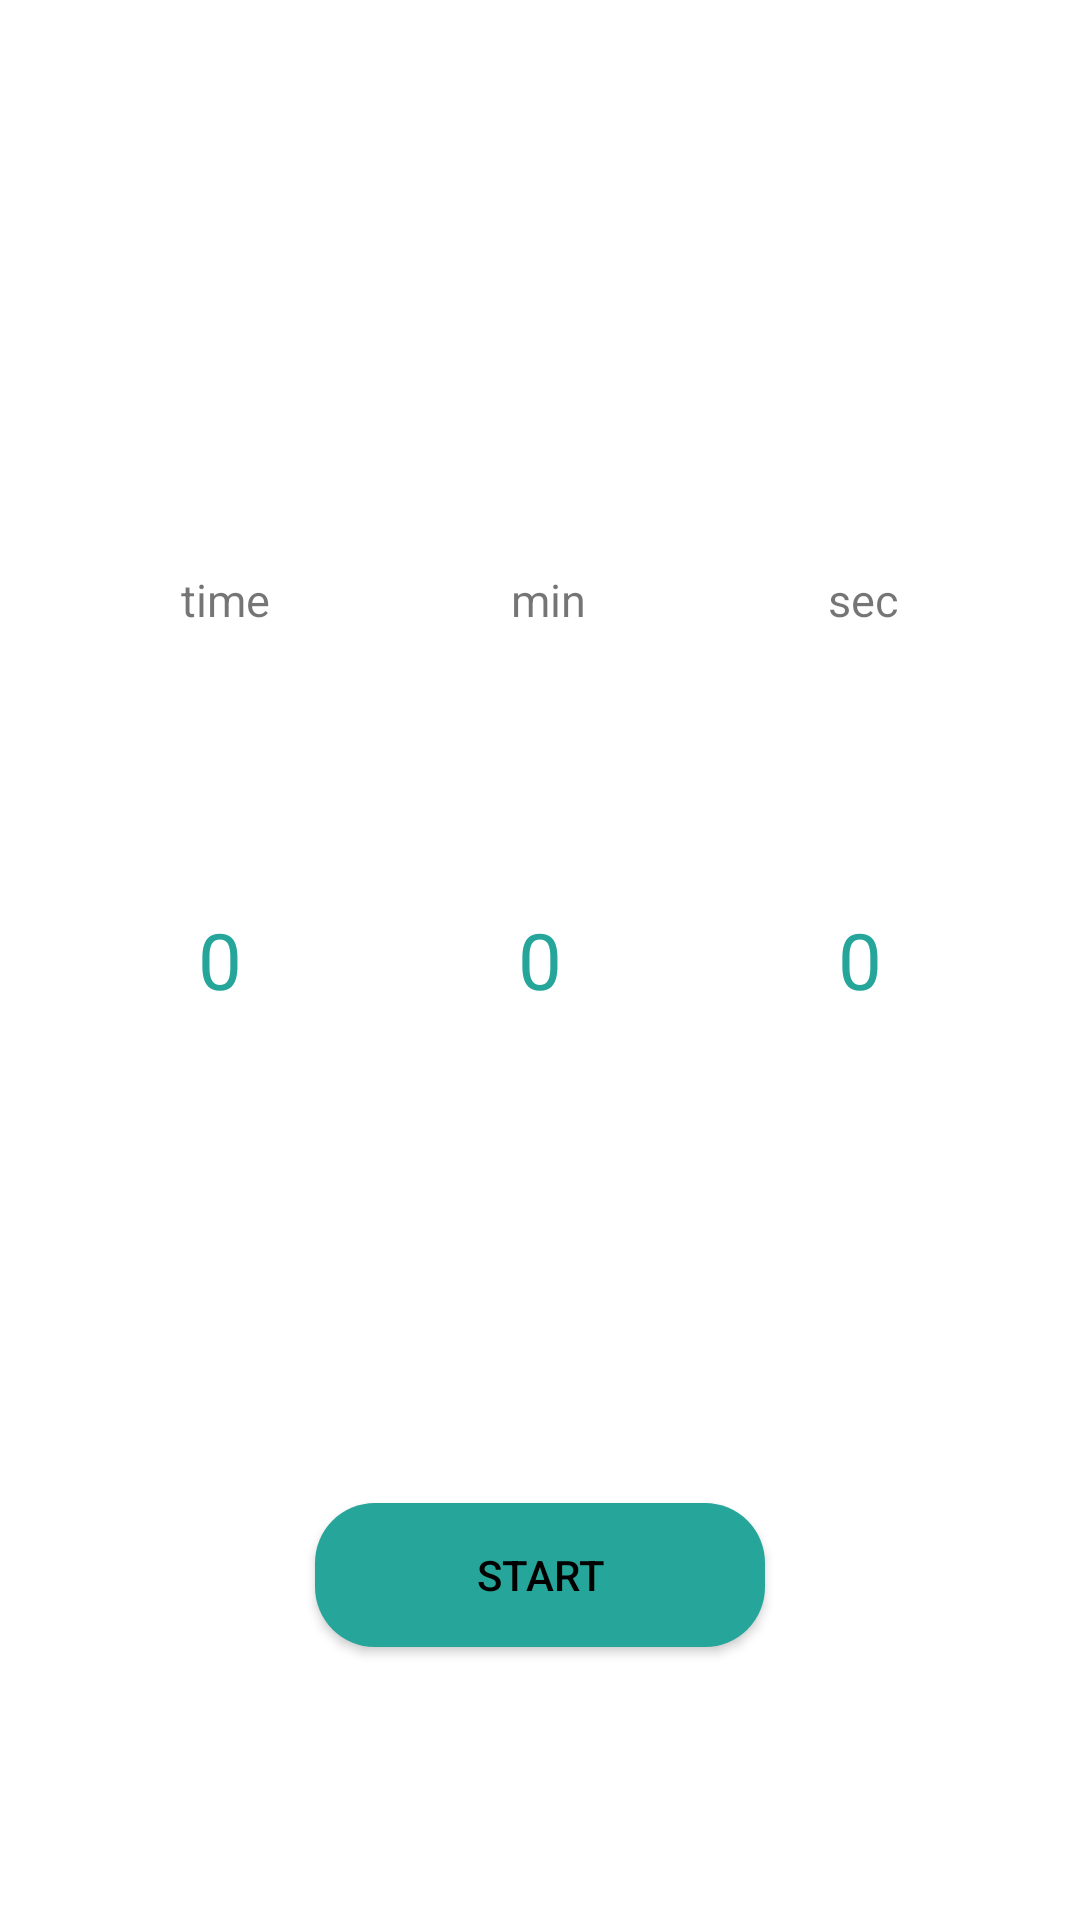

The Android layout XML behind this screen, and the referenced resources:
<!-- AndroidManifest.xml: application theme Theme.ModooTimer -->
<!-- res/layout/fragment_basic_timer.xml -->
<?xml version="1.0" encoding="utf-8"?>
<layout
    xmlns:android="http://schemas.android.com/apk/res/android"
    xmlns:app="http://schemas.android.com/apk/res-auto"
    xmlns:tools="http://schemas.android.com/tools">

    <data>
        <variable
            name="timer"
            type="com.jaysdevapp.modootimer.TIMER" />
    </data>

    <FrameLayout
        android:layout_width="match_parent"
        android:layout_height="match_parent"
        tools:context=".BasicTimerFragment"
        android:animateLayoutChanges="true"
        >

        <TextView
            android:id="@+id/cntTextview"
            android:layout_width="match_parent"
            android:layout_height="match_parent"
            android:gravity="center"
            android:padding="30dp"
            android:textColor="@color/black"
            android:textSize="100sp"
            android:textStyle="bold"
            android:visibility="invisible"
            app:layout_constraintBottom_toBottomOf="parent"
            app:layout_constraintEnd_toEndOf="parent"
            app:layout_constraintStart_toStartOf="parent"
            app:layout_constraintTop_toTopOf="parent" />

        <androidx.constraintlayout.widget.ConstraintLayout

            android:id="@+id/stopLayout"
            android:layout_width="match_parent"
            android:layout_height="match_parent"
            android:clipToPadding="false"
            android:padding="10dp">

            <LinearLayout
                android:id="@+id/linearLayout"
                android:layout_width="match_parent"
                android:layout_height="wrap_content"
                android:orientation="horizontal"
                android:padding="10dp"
                app:layout_constraintBottom_toTopOf="@+id/linearLayout2"
                app:layout_constraintEnd_toEndOf="parent"
                app:layout_constraintStart_toStartOf="parent">

                <TextView
                    android:id="@+id/textView"
                    android:layout_width="wrap_content"
                    android:layout_height="wrap_content"
                    android:layout_weight="1"
                    android:gravity="center"
                    android:text="@string/hour"
                    android:textSize="15sp" />

                <TextView
                    android:id="@+id/textView3"
                    android:layout_width="wrap_content"
                    android:layout_height="wrap_content"
                    android:layout_weight="1"
                    android:gravity="center"
                    android:text="@string/minute"
                    android:textSize="15sp" />


                <TextView
                    android:id="@+id/textView2"
                    android:layout_width="wrap_content"
                    android:layout_height="wrap_content"
                    android:layout_weight="1"
                    android:gravity="center"
                    android:text="@string/sec"
                    android:textSize="15sp" />


            </LinearLayout>

            <LinearLayout
                android:id="@+id/linearLayout2"
                android:layout_width="match_parent"
                android:layout_height="wrap_content"
                android:orientation="horizontal"
                android:padding="10dp"
                app:layout_constraintBottom_toBottomOf="parent"
                app:layout_constraintEnd_toEndOf="parent"
                app:layout_constraintStart_toStartOf="parent"
                app:layout_constraintTop_toTopOf="parent">

                <NumberPicker
                    android:id="@+id/numberPicker1"
                    android:layout_width="wrap_content"
                    android:layout_height="wrap_content"
                    android:layout_weight="1"
                    android:gravity="center"
                    android:selectionDividerHeight="0dp"
                    android:theme="@style/numverPickerStyle" />

                <NumberPicker
                    android:id="@+id/numberPicker2"
                    android:layout_width="wrap_content"
                    android:layout_height="wrap_content"
                    android:layout_weight="1"
                    android:gravity="center"
                    android:selectionDividerHeight="0dp"
                    android:theme="@style/numverPickerStyle" />

                <NumberPicker
                    android:id="@+id/numberPicker3"
                    android:layout_width="wrap_content"
                    android:layout_height="wrap_content"
                    android:layout_weight="1"
                    android:gravity="center"
                    android:selectionDividerHeight="0dp"
                    android:theme="@style/numverPickerStyle" />


            </LinearLayout>

            <androidx.appcompat.widget.AppCompatButton
                android:id="@+id/startButton"
                android:layout_width="150dp"
                android:layout_height="wrap_content"
                android:background="@drawable/button_pressed_selector"
                android:elevation="10dp"
                android:padding="10dp"
                android:text="@string/start"
                android:textColor="@color/black"
                app:layout_constraintBottom_toBottomOf="parent"
                app:layout_constraintEnd_toEndOf="parent"
                app:layout_constraintStart_toStartOf="parent"
                app:layout_constraintTop_toBottomOf="@+id/linearLayout2" />
        </androidx.constraintlayout.widget.ConstraintLayout>

        <androidx.constraintlayout.widget.ConstraintLayout
            android:id="@+id/TimerLayout"
            android:layout_width="match_parent"
            android:layout_height="match_parent"
            android:padding="10dp"
            android:visibility="invisible">

            <LinearLayout
                android:id="@+id/linearLayout_2"
                android:layout_width="match_parent"
                android:layout_height="wrap_content"
                android:layout_marginHorizontal="20dp"
                android:orientation="horizontal"
                android:padding="10dp"
                app:layout_constraintBottom_toBottomOf="parent"
                app:layout_constraintEnd_toEndOf="parent"
                app:layout_constraintStart_toStartOf="parent"
                app:layout_constraintTop_toTopOf="parent">

                <TextView
                    android:id="@+id/hourTv"
                    android:layout_width="0dp"
                    android:layout_height="wrap_content"
                    android:layout_weight="1"
                    android:gravity="center"
                    android:text="@{@string/number(timer.hour)}"
                    android:textStyle="bold"
                    android:theme="@style/numverPickerStyle" />

                <TextView
                    android:id="@+id/colon1"
                    android:layout_width="0dp"
                    android:layout_height="wrap_content"
                    android:layout_weight="1"
                    android:gravity="center"
                    android:text="@string/colon"
                    android:textStyle="bold"
                    android:theme="@style/numverPickerStyle" />

                <TextView
                    android:id="@+id/minTv"
                    android:layout_width="0dp"
                    android:layout_height="wrap_content"
                    android:layout_weight="1"
                    android:gravity="center"
                    android:text="@{@string/number(timer.min)}"
                    android:textStyle="bold"
                    android:theme="@style/numverPickerStyle" />

                <TextView
                    android:id="@+id/colon2"
                    android:layout_width="0dp"
                    android:layout_height="wrap_content"
                    android:layout_weight="1"
                    android:gravity="center"
                    android:text="@string/colon"
                    android:textStyle="bold"
                    android:theme="@style/numverPickerStyle" />

                <TextView
                    android:id="@+id/secTv"
                    android:layout_width="0dp"
                    android:layout_height="wrap_content"
                    android:layout_weight="1"
                    android:gravity="center"
                    android:text="@{@string/number(timer.sec)}"
                    android:textStyle="bold"
                    android:theme="@style/numverPickerStyle" />


            </LinearLayout>

            <LinearLayout
                android:layout_width="match_parent"
                android:layout_height="wrap_content"
                android:layout_marginHorizontal="20dp"
                app:layout_constraintBottom_toBottomOf="parent"
                app:layout_constraintEnd_toEndOf="parent"
                app:layout_constraintStart_toStartOf="parent"
                app:layout_constraintTop_toBottomOf="@+id/linearLayout_2">

                <androidx.appcompat.widget.AppCompatButton
                    android:id="@+id/pauseButton"
                    android:layout_width="match_parent"
                    android:layout_height="wrap_content"
                    android:layout_marginHorizontal="10dp"
                    android:layout_weight="1"
                    android:background="@drawable/pause_button_pressed_selector"
                    android:padding="10dp"
                    android:text="@string/pause"
                    android:textColor="@color/black" />

                <androidx.appcompat.widget.AppCompatButton
                    android:id="@+id/cancelButton"
                    android:layout_width="match_parent"
                    android:layout_height="wrap_content"
                    android:layout_marginHorizontal="10dp"
                    android:layout_weight="1"
                    android:background="@drawable/button_pressed_selector"
                    android:padding="10dp"
                    android:text="@string/cancel"
                    android:textColor="@color/black" />

            </LinearLayout>

        </androidx.constraintlayout.widget.ConstraintLayout>

    </FrameLayout>

</layout>
<!-- resources referenced by this layout -->
<resources>
  <color name="black">#FF000000</color>
  <!-- drawable button_pressed_selector (drawable) -->
  <?xml version="1.0" encoding="utf-8"?>
  <selector xmlns:android="http://schemas.android.com/apk/res/android">
      <item android:state_pressed="true" android:drawable="@drawable/button_pressed_shape"></item>
      <item android:state_pressed="false" android:drawable="@drawable/round_rectangle"></item>
  </selector>
  <!-- drawable pause_button_pressed_selector (drawable) -->
  <?xml version="1.0" encoding="utf-8"?>
  <selector xmlns:android="http://schemas.android.com/apk/res/android">
      <item android:state_pressed="true" android:drawable="@drawable/pause_button_pressed_shape"></item>
      <item android:state_pressed="false" android:drawable="@drawable/pause_button__nonpressed_shape"></item>
  </selector>
  <string name="cancel">cancel</string>
  <string name="colon" translatable="false">:</string>
  <string name="hour">time</string>
  <string name="minute">min</string>
  <string name="number" translatable="false">%02d</string>
  <string name="pause">pause</string>
  <string name="sec">sec</string>
  <string name="start">start</string>
  <style name="numverPickerStyle">
          <item name="android:textSize"> 26sp</item>
          <item name="android:textColorPrimary">@color/green</item>
      </style>
  <style name="Theme.ModooTimer" parent="Theme.MaterialComponents.DayNight.DarkActionBar">
          
          <item name="colorPrimary">@color/yellowGreen</item>
          <item name="colorPrimaryVariant">@color/lightGreen</item>
          <item name="colorOnPrimary">@color/white</item>
          
          <item name="colorSecondary">@color/teal_200</item>
          <item name="colorSecondaryVariant">@color/teal_700</item>
          <item name="colorOnSecondary">@color/black</item>
          
          <item name="android:statusBarColor">?attr/colorPrimaryVariant</item>
          
  
      </style>
  <!-- drawable button_pressed_shape (drawable) -->
  <?xml version="1.0" encoding="utf-8"?>
  <shape xmlns:android="http://schemas.android.com/apk/res/android"
      android:shape="rectangle">
  
      <solid
          android:color="@color/darkgreen"/>
  
      <corners android:radius="30dp" />
  
  
  
  
  
  </shape>
  <!-- drawable round_rectangle (drawable) -->
  <?xml version="1.0" encoding="utf-8"?>
  <shape xmlns:android="http://schemas.android.com/apk/res/android"
      android:shape="rectangle">
  
      <solid
          android:color="@color/green"/>
  
      <corners android:radius="20dp" />
  
  
  
  
  
  
  
  
  </shape>
  <!-- drawable pause_button_pressed_shape (drawable) -->
  <?xml version="1.0" encoding="utf-8"?>
  <shape xmlns:android="http://schemas.android.com/apk/res/android"
      android:shape="rectangle">
  
      <solid
          android:color="@color/red"/>
  
      <corners android:radius="15dp" />
  
      <stroke
          android:width="2dp"
          android:color="@color/red"/>
  
  </shape>
  <!-- drawable pause_button__nonpressed_shape (drawable) -->
  <?xml version="1.0" encoding="utf-8"?>
  <shape xmlns:android="http://schemas.android.com/apk/res/android"
      android:shape="rectangle">
  
      <solid
          android:color="@color/red"/>
  
      <corners android:radius="30dp" />
  
  
  
  
  
  </shape>
  <color name="green">#26A69A</color>
  <color name="yellowGreen">#C8E6C9</color>
  <color name="lightGreen">#A4E6A5</color>
  <color name="white">#FFFFFFFF</color>
  <color name="teal_200">#FF03DAC5</color>
  <color name="teal_700">#FF018786</color>
  <color name="darkgreen">#1C776E</color>
  <color name="red">#FF0000</color>
</resources>
